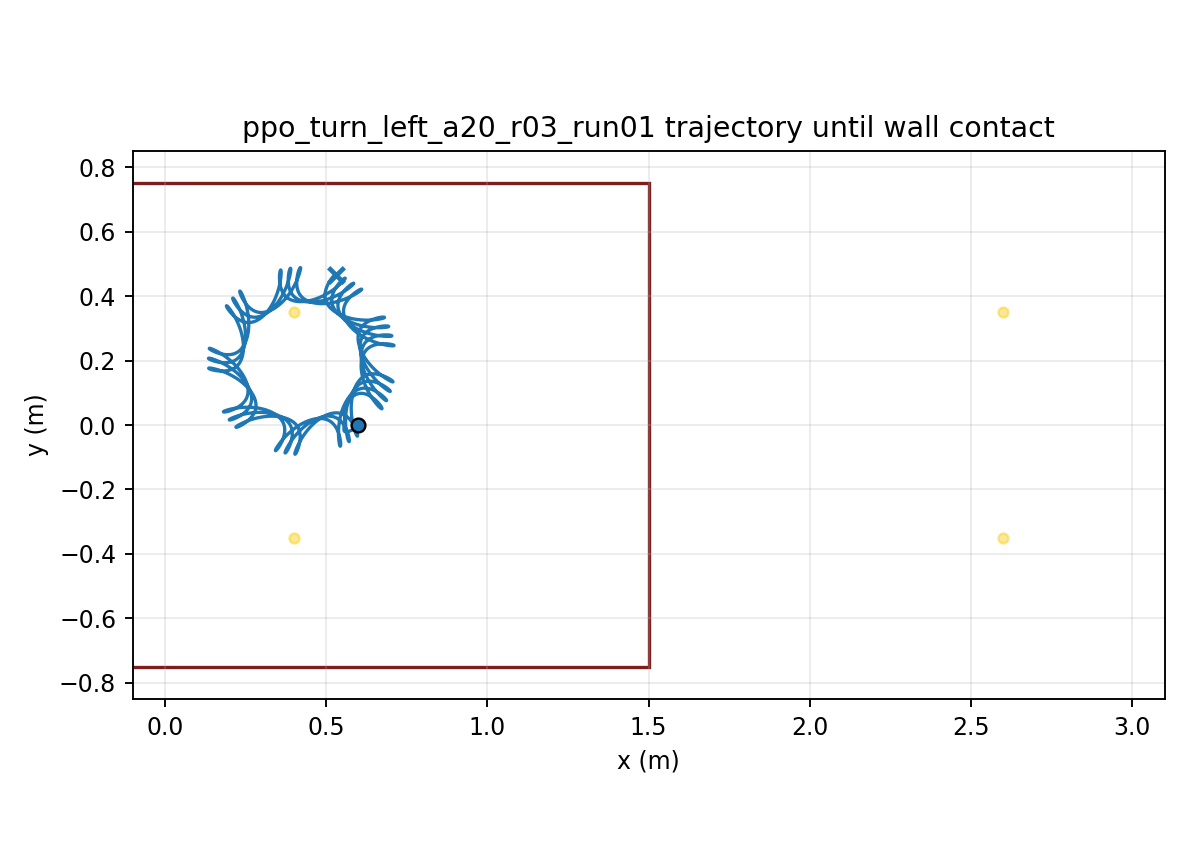

Source data for this figure (header and first rows):
time, x, y, yaw
1.000000000000000021e-03, 5.999999975399932239e-01, -7.158076083535469536e-06, 1.245636650530706449e-04
2.000000000000000042e-03, 5.999999647081848408e-01, -2.847955819662573163e-05, 4.945473835904801467e-04
3.000000000000000062e-03, 5.999998380005748810e-01, -6.356178920119415210e-05, 1.104648723297346671e-03
4.000000000000000083e-03, 5.999995099205536198e-01, -1.119961215237941232e-04, 1.949892619762465685e-03
5.000000000000000104e-03, 5.999988364886523762e-01, -1.733463460628636987e-04, 3.025608691791736252e-03
6.000000000000000125e-03, 5.999976410554763717e-01, -2.471521007717525364e-04, 4.327406987557104456e-03
7.000000000000000146e-03, 5.999957180515915756e-01, -3.329321959175124412e-04, 5.851152758459744752e-03
8.000000000000000167e-03, 5.999928366299706051e-01, -4.301878444603612905e-04, 7.592940806736575392e-03
9.000000000000001055e-03, 5.999887441895818130e-01, -5.384058000471036998e-04, 9.549069875106253394e-03
1.000000000000000194e-02, 5.999831698110306144e-01, -6.570613447455242451e-04, 1.171601760592573538e-02
1.100000000000000283e-02, 5.999758275935549445e-01, -7.856211090526699081e-04, 1.409041669394347183e-02
1.200000000000000372e-02, 5.999664197919181152e-01, -9.235457514883971264e-04, 1.666903207101270296e-02
1.300000000000000461e-02, 5.999546396783640434e-01, -1.070292538209782762e-03, 1.944873961550477870e-02
1.400000000000000550e-02, 5.999401742853621711e-01, -1.225317735400077712e-03, 2.242650659239382727e-02
1.500000000000000638e-02, 5.999227069438581861e-01, -1.388078847525897608e-03, 2.559937391226187534e-02
1.600000000000000727e-02, 5.999019196214538940e-01, -1.558036697321463215e-03, 2.896444027398891938e-02
1.700000000000000816e-02, 5.998774950593149802e-01, -1.734657347909507319e-03, 3.251884820640719986e-02
1.800000000000000905e-02, 5.998491187089225463e-01, -1.917413868553707879e-03, 3.625977198205433683e-02
1.900000000000000994e-02, 5.998164804718362220e-01, -2.105787946461712412e-03, 4.018440734146112164e-02
2.000000000000001082e-02, 5.997792762474463135e-01, -2.299271347841580493e-03, 4.428996293894828934e-02
2.100000000000001171e-02, 5.997372092952277800e-01, -2.497367232066838305e-03, 4.857365340023585276e-02
2.200000000000001260e-02, 5.996899914192925785e-01, -2.699591323354622041e-03, 5.303269386767615889e-02
2.300000000000001349e-02, 5.996373439840684272e-01, -2.905472944808917823e-03, 5.766429589989030546e-02
2.400000000000001438e-02, 5.995789987707236257e-01, -3.114555920047779036e-03, 6.246566458825041079e-02
2.500000000000001527e-02, 5.995146986845261150e-01, -3.326399347925779182e-03, 6.743399675223385459e-02
2.600000000000001615e-02, 5.994441983236867832e-01, -3.540578256091608811e-03, 7.256648007843381765e-02
2.700000000000001704e-02, 5.993672644204193212e-01, -3.756684139291255331e-03, 7.786029307324793258e-02
2.800000000000001793e-02, 5.992836761649584787e-01, -3.974325388449384544e-03, 8.331260570635548590e-02
2.900000000000001882e-02, 5.991932254231552291e-01, -4.193127616635594634e-03, 8.892058063048079164e-02
3.000000000000001971e-02, 5.990957168580176573e-01, -4.412733888059239273e-03, 9.468137487215318171e-02
3.100000000000002059e-02, 5.989909679652193342e-01, -4.632804856233074808e-03, 1.005921418978166088e-01
3.200000000000002148e-02, 5.988788090321695012e-01, -4.853018817413179420e-03, 1.066500339693926824e-01
3.300000000000002237e-02, 5.987590830297511157e-01, -5.073071685356367322e-03, 1.128522047130060130e-01
3.400000000000002326e-02, 5.986316456725296886e-01, -5.292677257439259986e-03, 1.191958076996110921e-01
3.500000000000002415e-02, 5.984963671442768973e-01, -5.511571350121757806e-03, 1.256779584202263877e-01
3.600000000000002504e-02, 5.983531320093404826e-01, -5.729513560918941817e-03, 1.322957406193982499e-01
3.700000000000002592e-02, 5.982018384678670087e-01, -5.946286800013023122e-03, 1.390462374736313456e-01
3.800000000000002681e-02, 5.980423974344803995e-01, -6.161696581066911094e-03, 1.459265356032627137e-01
3.900000000000002770e-02, 5.978747319820512107e-01, -6.375570272002695216e-03, 1.529337290337246524e-01
4.000000000000002859e-02, 5.976987767121565431e-01, -6.587756362120833487e-03, 1.600649230663630795e-01
4.100000000000002948e-02, 5.975144932871576664e-01, -6.798124099639479834e-03, 1.673169043751699947e-01
4.200000000000003036e-02, 5.973218672249361871e-01, -7.006566913394796092e-03, 1.746860065805096174e-01
4.300000000000003125e-02, 5.971209100922982849e-01, -7.213000495836341397e-03, 1.821685367840235048e-01
4.400000000000003214e-02, 5.969116466089013917e-01, -7.417363757923789436e-03, 1.897608273538083923e-01
4.500000000000003303e-02, 5.966941160821377377e-01, -7.619616935921558198e-03, 1.974592425705723742e-01
4.600000000000003392e-02, 5.964683714046633556e-01, -7.819740290292476192e-03, 2.052601848891906500e-01
4.700000000000003481e-02, 5.962344780481141360e-01, -8.017732772634067473e-03, 2.131601007943619008e-01
4.800000000000003569e-02, 5.959925130612205857e-01, -8.213610673583282562e-03, 2.211554862369234931e-01
4.900000000000003658e-02, 5.957425640794435928e-01, -8.407406263507555266e-03, 2.292428916440736875e-01
5.000000000000003747e-02, 5.954847283522456403e-01, -8.599166436688676640e-03, 2.374189265023787798e-01
5.100000000000003836e-02, 5.952191117931802111e-01, -8.788951368612352155e-03, 2.456802635171189131e-01
5.200000000000003925e-02, 5.949458280571333635e-01, -8.976833194902889002e-03, 2.540236423553554057e-01
5.300000000000004013e-02, 5.946649976482762945e-01, -9.162894719405567656e-03, 2.624458729831853354e-01
5.400000000000004102e-02, 5.943767470615927140e-01, -9.347228157924492020e-03, 2.709438386100826435e-01
5.500000000000004191e-02, 5.940812079602159068e-01, -9.529933923172639876e-03, 2.795144982550957224e-01
5.600000000000004280e-02, 5.937785163902555841e-01, -9.711119455596772809e-03, 2.881548889510613387e-01
5.700000000000004369e-02, 5.934688120342949125e-01, -9.890898103896428317e-03, 2.968621276039743462e-01
5.800000000000004458e-02, 5.931522375043029038e-01, -1.006938805827417571e-02, 3.056334125252886946e-01
5.900000000000004546e-02, 5.928289376743247630e-01, -1.024671133872956386e-02, 3.144660246552718474e-01
6.000000000000004635e-02, 5.924990590529755075e-01, -1.042299284004200022e-02, 3.233573284956448579e-01
... 29,940 more rows
